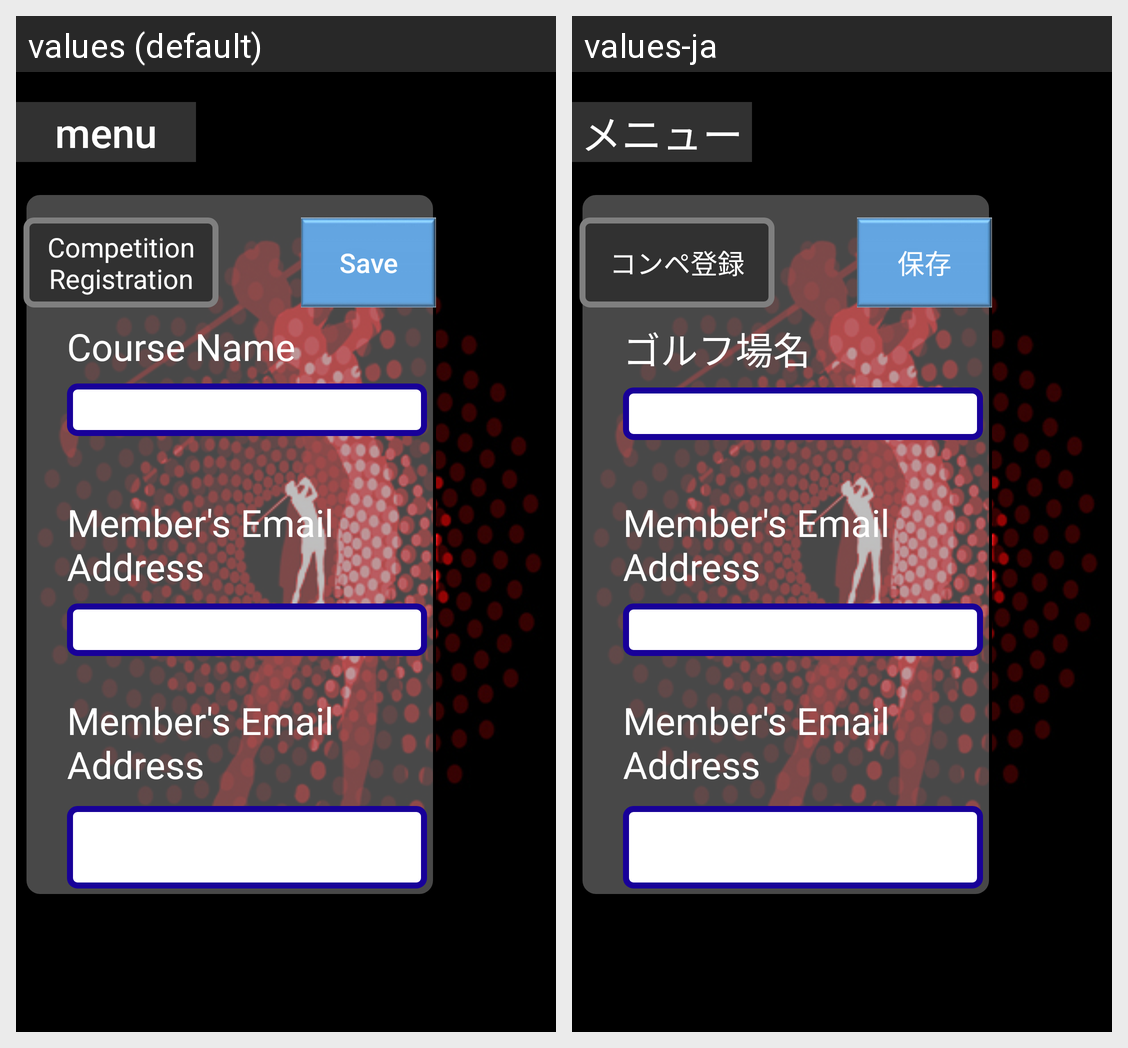

Strings drawn on this Android screen and how each of the app's shown locales translates them:
Android screen res/layout/fragment_competition_registration.xml rendered under 2 locales, left to right: values (default), values-ja. Device: Nexus 5 (rendered at 1080×1920; each locale shown at half size, 540×960, under a caption strip naming it); theme AppTheme.
Strings drawn on this screen, with the default value and each locale's value (text and hints the layout hard-codes, and strings that could not be matched under every locale, appear in the picture but are not listed):

save
  values: Save
  values-ja: 保存

text_competition_registration
  values: Competition Registration
  values-ja: コンペ登録

text_course_name
  values: Course Name
  values-ja: ゴルフ場名

title_menu
  values: menu
  values-ja: メニュー
